Image classification data set "dataset" (Losabit/Instrument-Classification on GitHub). Class labels (3): guitar, piano, saxo.

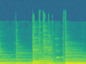
Label: guitar

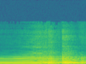
Label: saxo

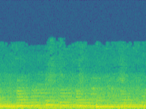
Label: piano

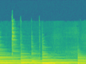
Label: guitar

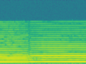
Label: saxo

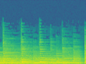
Label: piano
